Run: headless pygame with SDL's dummy video driver; simulated clock (each Clock.tick advances the game by its frame time, no real sleeping); random seed 0; keys injected as events and as key.get_pressed() state; mouse plan: one left click at the window centre at the start of phase 2, then a move to the lower-right quarter at the start of phase 3.
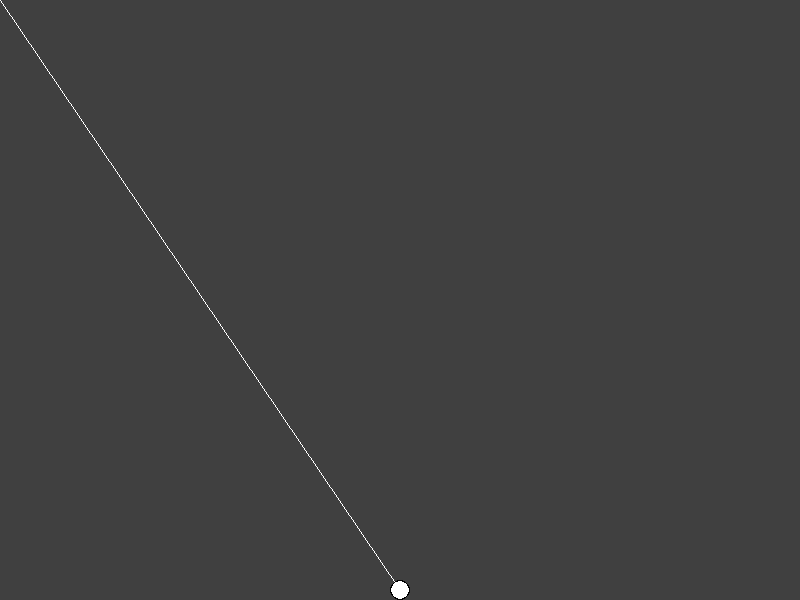
Frame 1 of 4 · flips 1–60 · no input
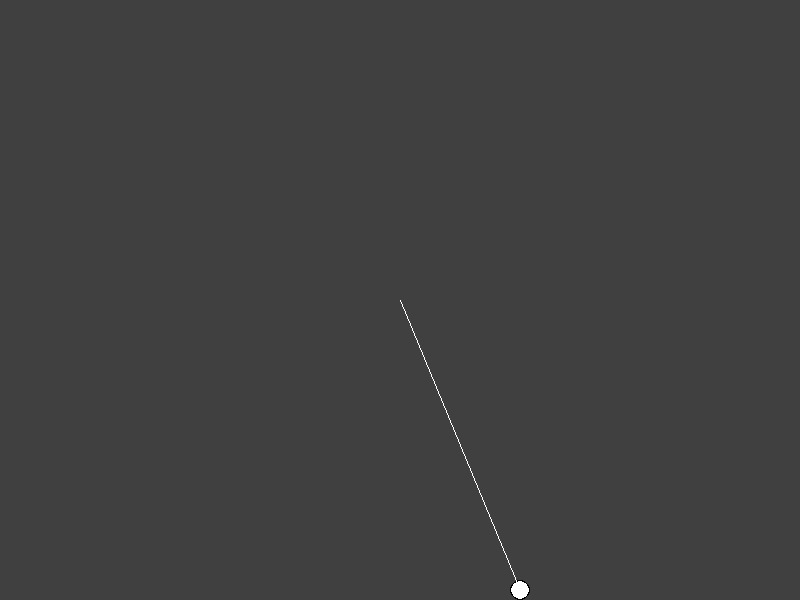
Frame 2 of 4 · flips 61–180 · clicked the window centre · tapped SPACE, RETURN · held RIGHT (→), D
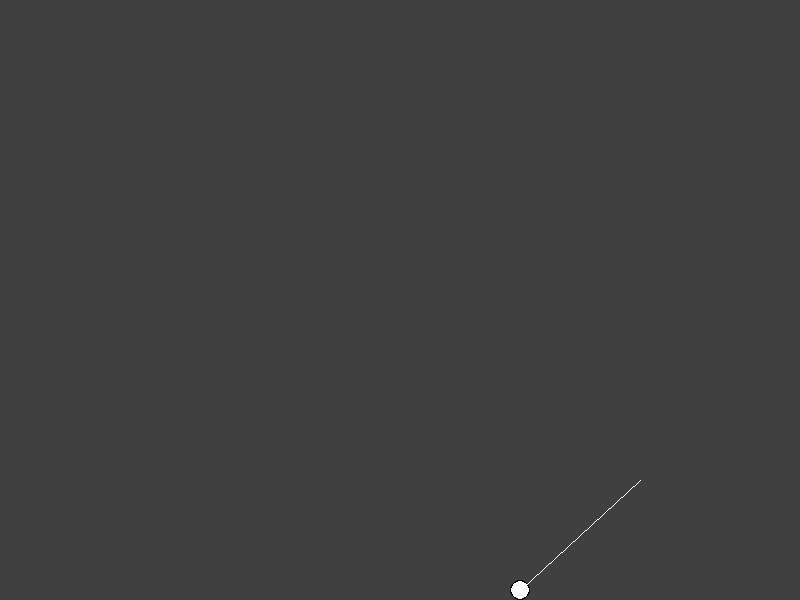
Frame 3 of 4 · flips 181–300 · moved the mouse to the lower-right quarter · held DOWN (↓), S
Frame 4 of 4 · flips 301–420 · held LEFT (←), A, UP (↑), W · screen unchanged from frame 3, image omitted

The pygame program that drew these frames:

import pygame
import math

WIDE, HEIGHT = 800, 600
WIN = pygame.display.set_mode((WIDE, HEIGHT))

class Ball:
    def __init__(self, x, y, radius, color):
        self.x = x
        self.y = y
        self.radius = radius
        self.color = color
        self.vel_x = 0.
        self.vel_y = 0.

    def draw(self, win):
        pygame.draw.circle(win, (0,0,0), (self.x, self.y), self.radius)
        pygame.draw.circle(win, self.color, (self.x, self.y), self.radius - 1)

    @staticmethod
    def ballPath(start_x, start_y, vel, timeframe, radius):
        a = 50

        new_x = start_x + vel[0] * timeframe
        new_y = start_y + vel[1] * timeframe

        new_vel_x = vel[0]
        new_vel_y = vel[1] + a * timeframe

        if new_x <= radius or new_x >= 800 - radius:
            new_vel_x = - new_vel_x
        
        if new_y <= radius:
            new_vel_y = - new_vel_y

        return new_x, new_y, new_vel_x, new_vel_y

def redrawWin(ball, line):
    WIN.fill((64,64,64))

    ball.draw(WIN)

    pygame.draw.line(WIN, (255,255,255), line[0], line[1])
    pygame.display.update()

def main():
    radius = 10
    x_in = 400
    y_in = 600 - radius
    WHITE = (255,255,255)
    ball = Ball(x_in, y_in, radius, WHITE)
    flying = False
    time = 0.1

    run = True
    while run:
        if flying:
            if ball.y <= 600 - radius:
                new_data = ball.ballPath(ball.x, ball.y, (ball.vel_x, ball.vel_y), time, radius)
                ball.x = new_data[0]
                ball.y = new_data[1]
                ball.vel_x = new_data[2]
                ball.vel_y = new_data[3]
            else: 
                flying = False
                ball.y = 600 - radius

        pos = pygame.mouse.get_pos()
        line = [(ball.x, ball.y), pos]            
        redrawWin(ball, line)

        for event in pygame.event.get():
            if event.type == pygame.QUIT:
                run = False
            if event.type == pygame.MOUSEBUTTONDOWN:
                if flying == False:
                    flying = True
                    p = math.sqrt((line[1][1] - line[0][1])**2 + (line[1][0] - line[0][0])**2) 
                    angle = math.atan2(line[1][1] - line[0][1], line[1][0] - line[0][0])
                    power = p * math.cos(angle), p * math.sin(angle)
                    ball.vel_x = power[0]
                    ball.vel_y = power[1]

    pygame.quit()


main()
